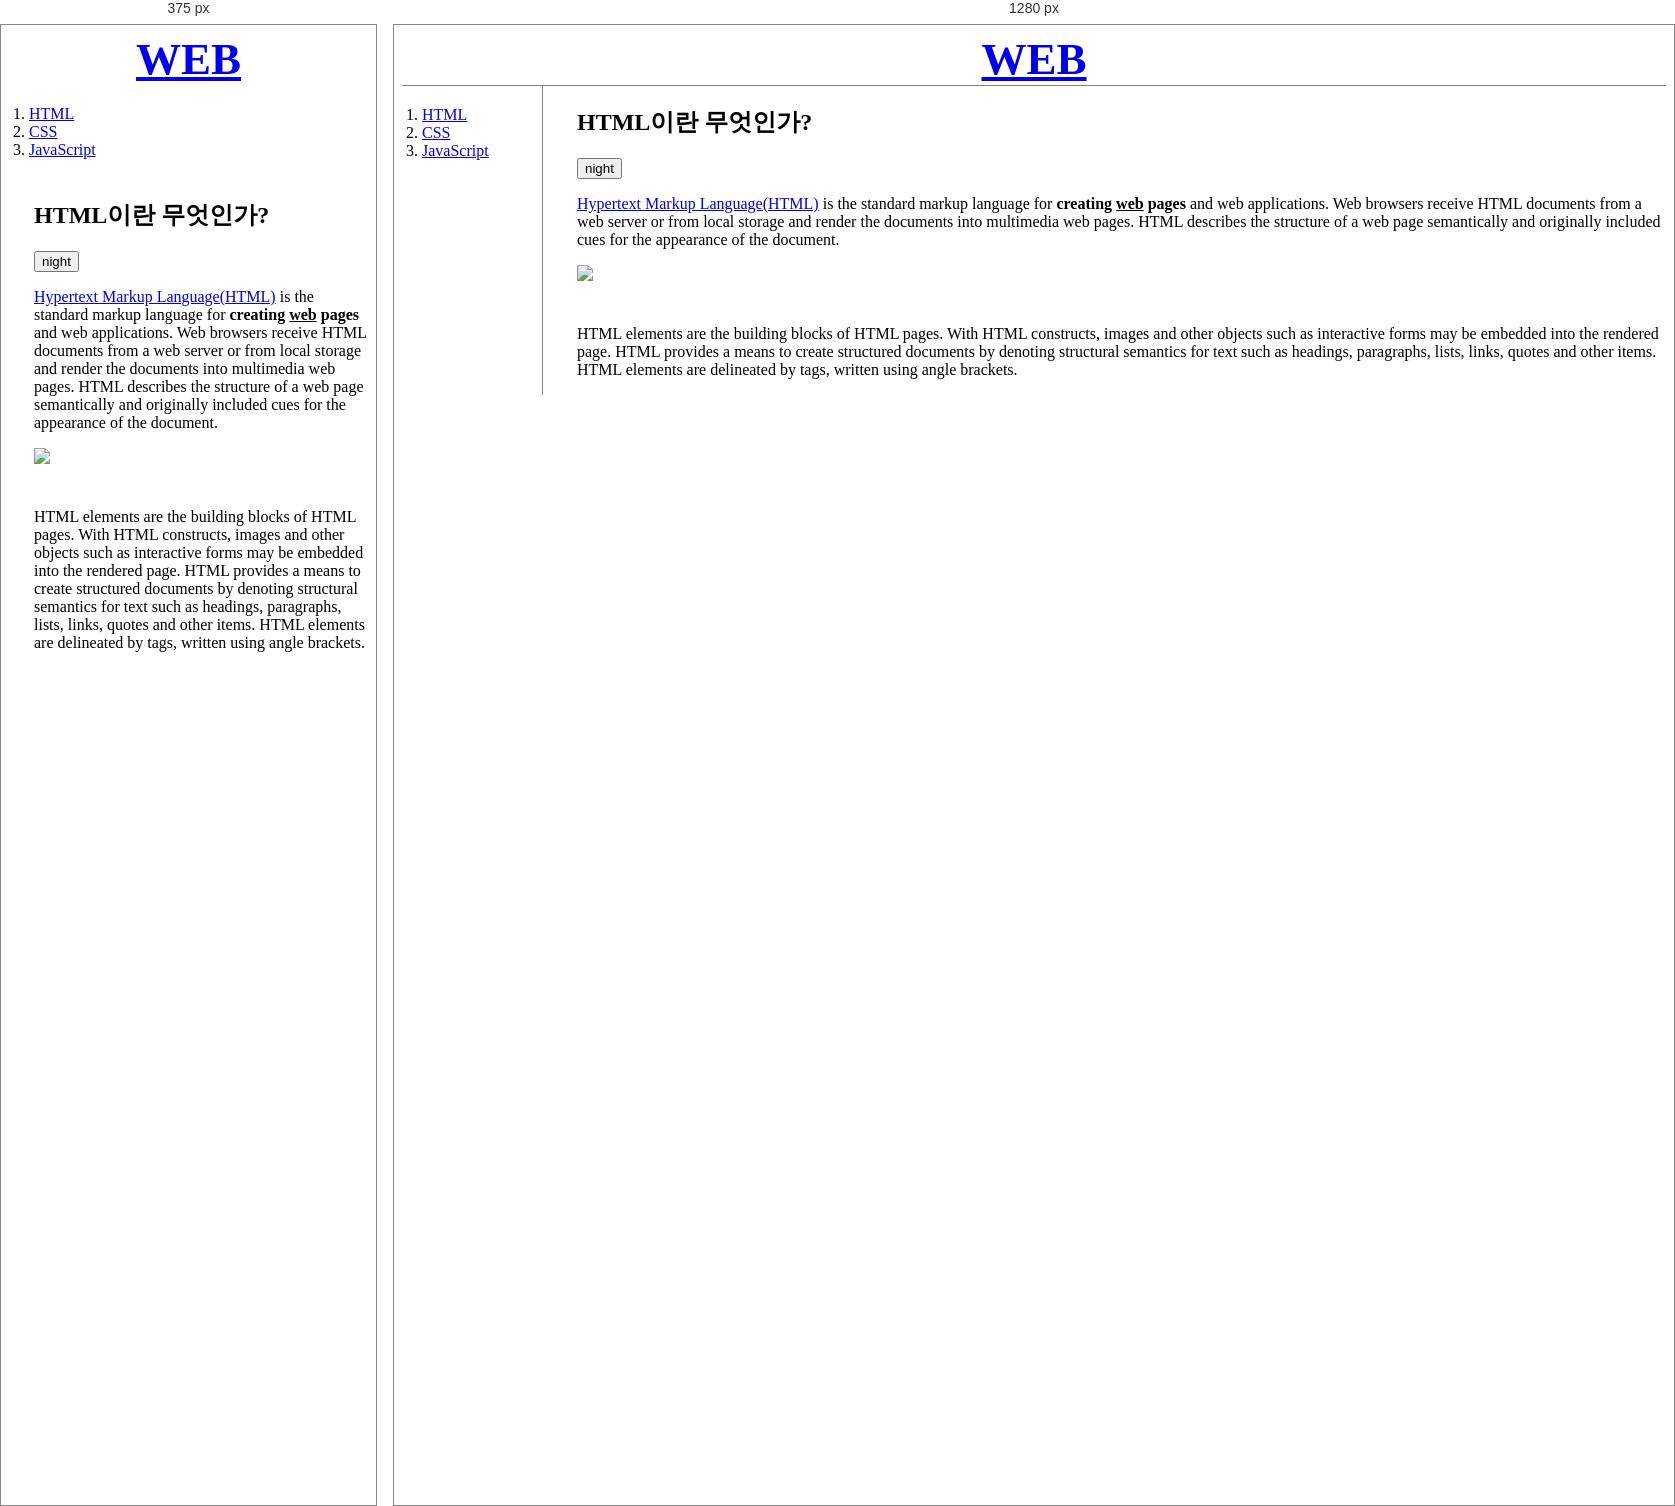
Rendered at 375 px and 1280 px, left to right.

<!-- file: 1.html -->
<!DOCTYPE html>
<html>

<head>
  <title>WEB1 - HTML </title>
  <meta charset="utf-8">
  <link rel="stylesheet" href="style.css" />
  <script src="https://ajax.googleapis.com/ajax/libs/jquery/3.6.0/jquery.min.js"></script>
  <script src="colors.js"></script>
</head>

<body>
  <h1><a href="index.html">WEB</a></h1>
  <div id="grid">
    <ol>
      <li><a href="1.html">HTML</a></li>
      <li><a href="2.html">CSS</a></li>
      <li><a href="3.html">JavaScript</a></li>
    </ol>
    <div id="article">
      <h2>HTML이란 무엇인가?</h2>
      <input type="button" value="night" onclick="nightDayHandler(this);">
      <p><a href="https://www.w3.org/TR/2011/WD-html5-20110405/" title="HTML5 specification">Hypertext Markup
          Language(HTML)</a> is the standard markup language for <strong>creating <u>web</u> pages</strong> and web
        applications.
        Web browsers receive HTML documents from a web server or from local storage and render the documents into
        multimedia web pages. HTML describes the structure of a web page semantically and originally included cues for
        the
        appearance of the document.</p>
      <img src="고양이2.jfif" width="300px%">
      <p style="margin-top: 40px;">
        HTML elements are the building blocks of HTML pages. With HTML constructs, images and other objects such as
        interactive forms may be embedded into the rendered page. HTML provides a means to create structured documents
        by
        denoting structural semantics for text such as headings, paragraphs, lists, links, quotes and other items. HTML
        elements are
        delineated by tags, written using angle brackets.
      </p>
    </div>
  </div>
</body>

</html>

/* @media block from style.css */
@media(max-width :800px) {
      #grid {
        display: block;
      }

      #grid ol {
        border-right: none;
      }

      h1 {
        border-bottom: none;
      }

    }